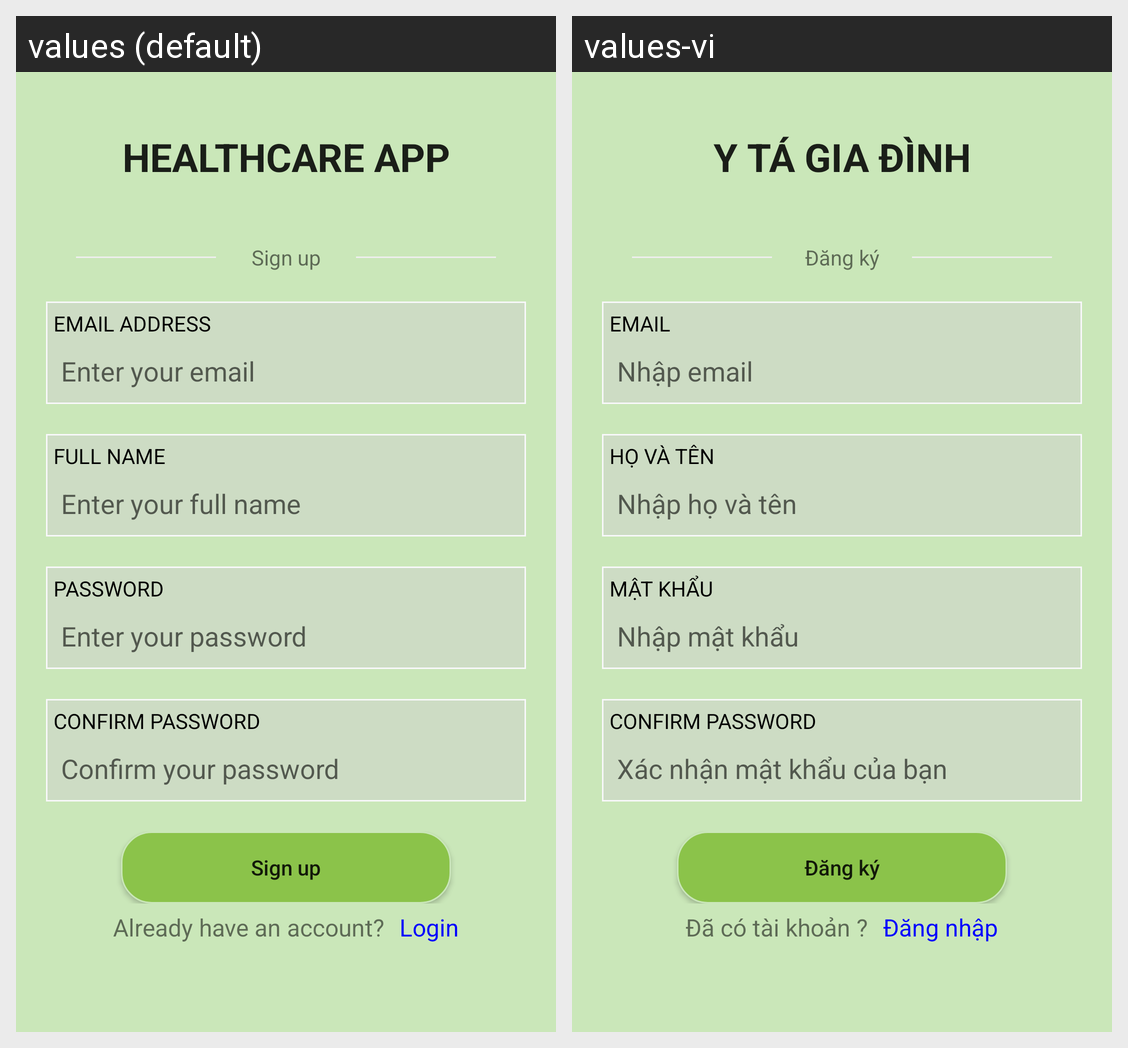

Strings drawn on this Android screen and how each of the app's shown locales translates them:
Android screen res/layout/activity_signup.xml rendered under 2 locales, left to right: values (default), values-vi. Device: Nexus 5 (rendered at 1080×1920; each locale shown at half size, 540×960, under a caption strip naming it); theme Theme.CSC13009AndroidCKDP.
Strings drawn on this screen, with the default value and each locale's value (text and hints the layout hard-codes, and strings that could not be matched under every locale, appear in the picture but are not listed):

app_name_main
  values: Healthcare app
  values-vi: Y tá gia đình

sign_up
  values: Sign up
  values-vi: Đăng ký

email_address
  values: Email address
  values-vi: Email

email_address_hint
  values: Enter your email
  values-vi: Nhập email

full_name
  values: Full name
  values-vi: Họ và tên

full_name_hint
  values: Enter your full name
  values-vi: Nhập họ và tên

password
  values: Password
  values-vi: Mật khẩu

password_hint
  values: Enter your password
  values-vi: Nhập mật khẩu

confirm_password_hint
  values: Confirm your password
  values-vi: Xác nhận mật khẩu của bạn

ask_have_account
  values: Already have an account?
  values-vi: Đã có tài khoản ?

login
  values: Login
  values-vi: Đăng nhập
